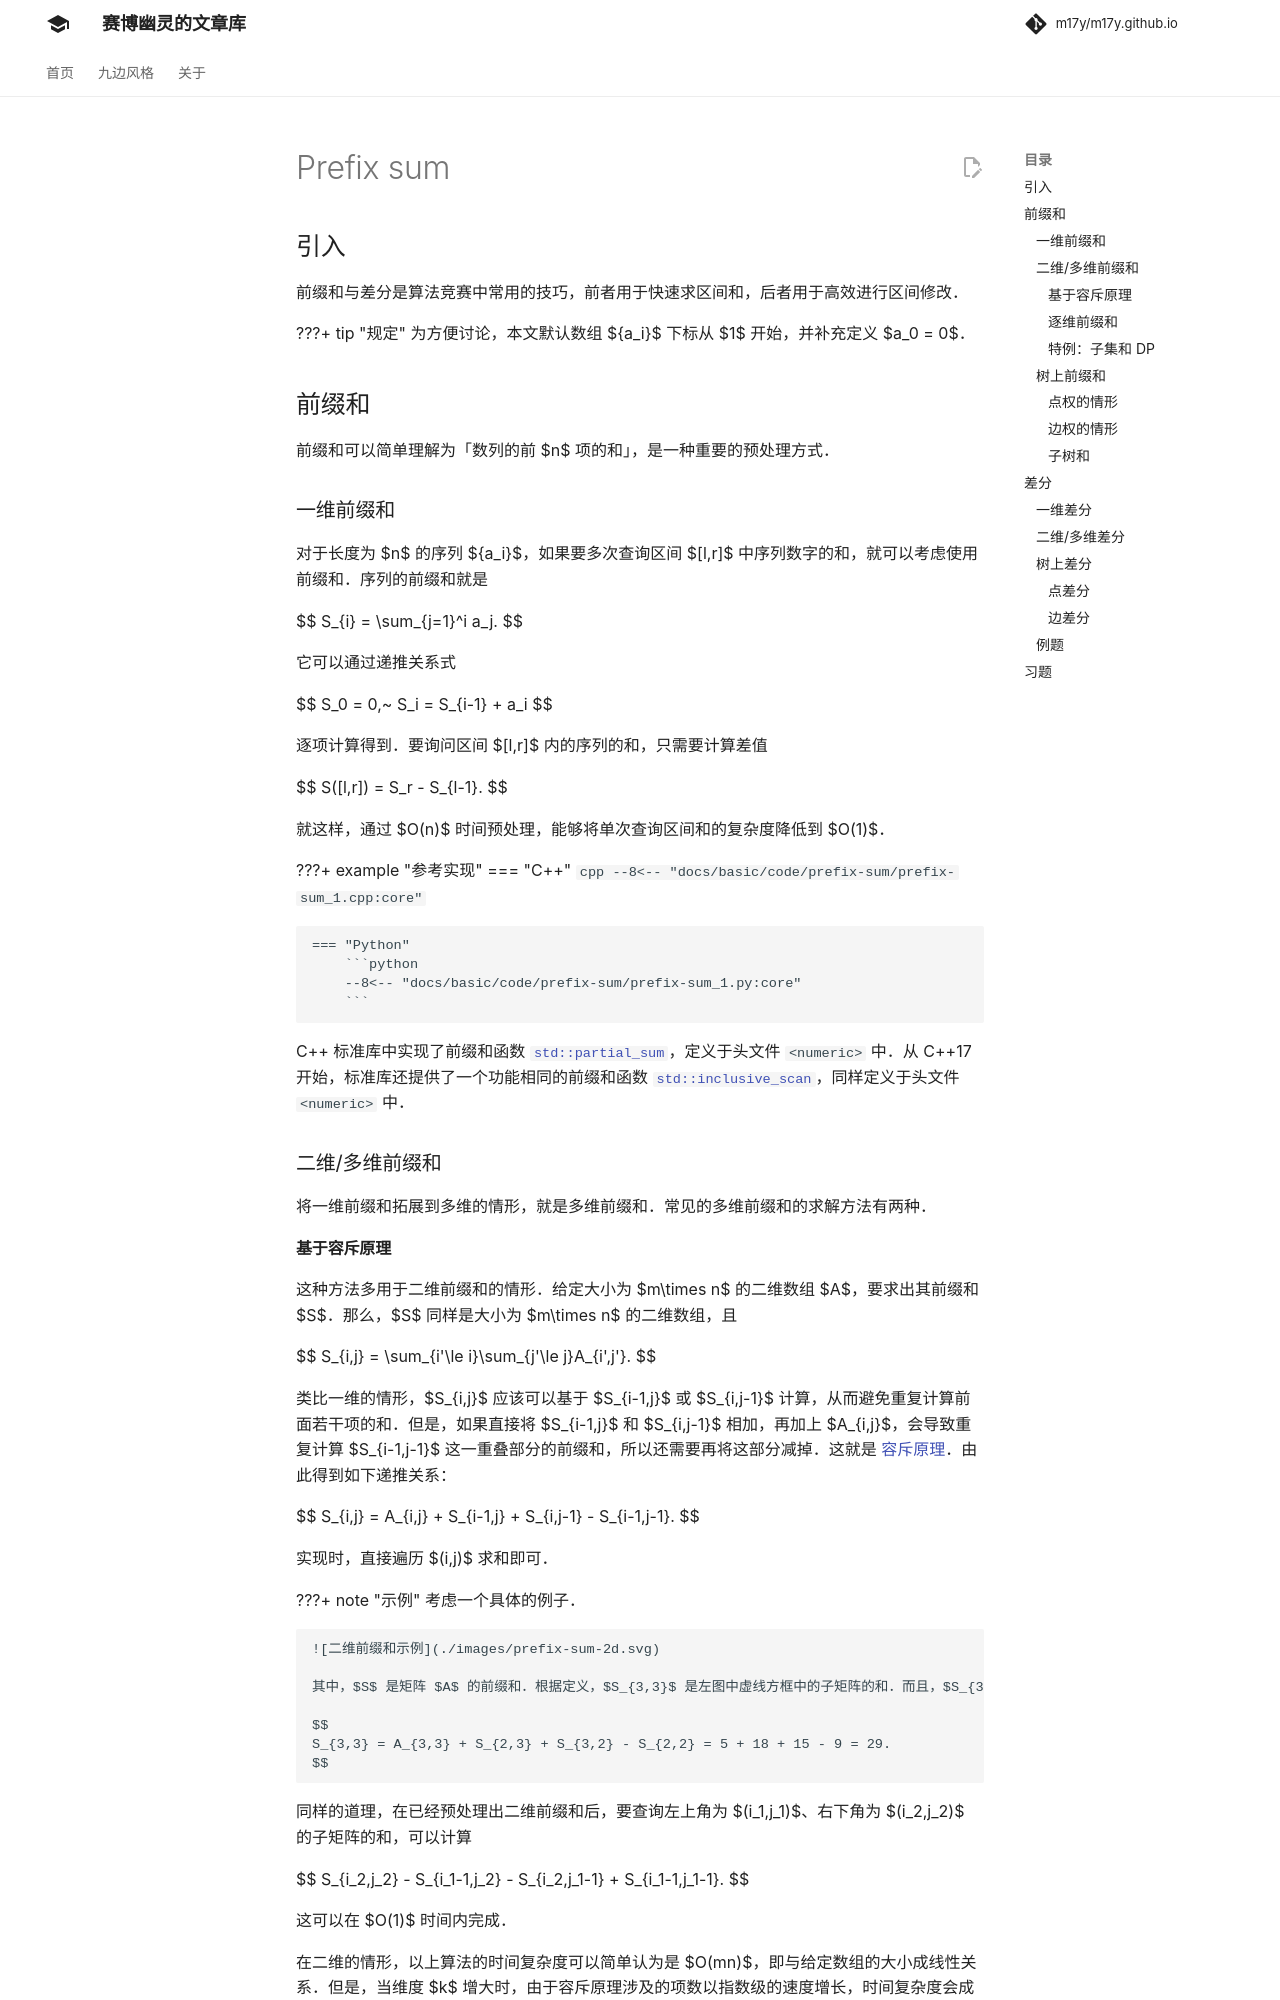

repository: m17y/m17y.github.io · page: basic/prefix-sum/index.html · generator: mkdocs

## 前缀和

### 定义

前缀和可以简单理解为「数列的前 $n$ 项的和」，是一种重要的预处理方式，能大大降低查询的时间复杂度。[^note1]

C++ 标准库中实现了前缀和函数 [`std::partial_sum`](https://zh.cppreference.com/w/cpp/algorithm/partial_sum)，定义于头文件 `<numeric>` 中。

### 例题

??? 例题
    有 $N$ 个的正整数放到数组 $A$ 里，现在要求一个新的数组 $B$，新数组的第 $i$ 个数 $B[i]$ 是原数组 $A$ 第 $0$ 到第 $i$ 个数的和。
    
    输入：
    
    ```text
    5
    1 2 3 4 5
    ```
    
    输出：
    
    ```text
    1 3 6 10 15
    ```

??? note "解题思路"
    递推：`B[0] = A[0]`，对于 $i \ge 1$ 则 `B[i] = B[i-1] + A[i]`。

??? note "参考代码"
    === "C++"
        ```cpp
        --8<-- "docs/basic/code/prefix-sum/prefix-sum_1.cpp"
        ```
    
    === "Python"
        ```python
        --8<-- "docs/basic/code/prefix-sum/prefix-sum_1.py"
        ```

### 二维/多维前缀和

多维前缀和的普通求解方法几乎都是基于容斥原理。

???+ note "示例：一维前缀和扩展到二维前缀和"
    比如我们有这样一个矩阵 $a$，可以视为二维数组：
    
    ```text
    1 2 4 3
    5 1 2 4
    6 3 5 9
    ```
    
    我们定义一个矩阵 $\textit{sum}$ 使得 $\textit{sum}_{x,y} = \sum\limits_{i=1}^x \sum\limits_{j=1}^y a_{i,j}$，  
    那么这个矩阵长这样：
    
    ```text
    1  3  7  10
    6  9  15 22
    12 18 29 45
    ```
    
    第一个问题就是递推求 $\textit{sum}$ 的过程，$\textit{sum}_{i,j} = \textit{sum}_{i - 1,j} + \textit{sum}_{i,j - 1} - \textit{sum}_{i - 1,j - 1} + a_{i,j}$。
    
    因为同时加了 $\textit{sum}_{i - 1,j}$ 和 $\textit{sum}_{i,j - 1}$，故重复了 $\textit{sum}_{i - 1,j - 1}$，减去。
    
    第二个问题就是如何应用，譬如求 $(x_1,y_1) - (x_2,y_2)$ 子矩阵的和。
    
    那么，根据类似的思考过程，易得答案为 $\textit{sum}_{x_2,y_2} - \textit{sum}_{x_1 - 1,y_2} - sum_{x_2,y_1 - 1} + sum_{x_1 - 1,y_1 - 1}$。
